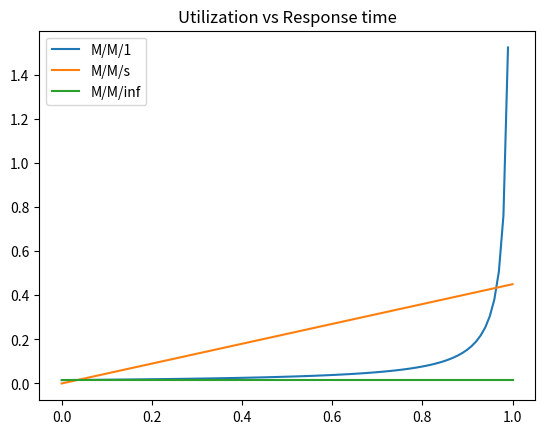
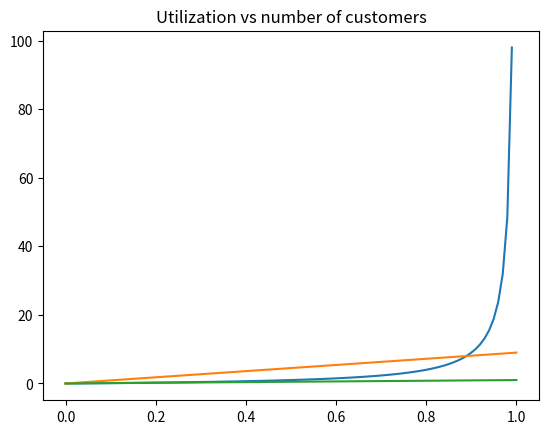

These charts were generated, in order, by the following Python code:
# -*- coding: utf-8 -*-
"""
Created on Mon Aug 13 20:58:56 2018

[redacted]
"""
import numpy as np
import matplotlib.pyplot as plt

def fact(num):
    factorial = 1
    if num < 0:
        return -1;
    elif num == 0:
        return 0;
    else:
       for i in range(1,num + 1):
           factorial = factorial*i
       return factorial

Ar = 20 # lambda
Sr = 65 # mu
s = 9

# M/M/1
U = np.linspace(0,1,100)
W1 =1/(Sr*(1-U))

# M/M/s
Po = 0
p = U*s
for i in range(s):
    Po = Po + ((p**i)/fact(i) + ((p**s)/(fact(s)))*((s*Sr)/(s*Sr-Ar)))
Po = 1/Po
Lq =  (Po*Ar*Sr*p**(s+1))/(fact(s-1)*(s*Sr-Ar)**2)
L2 = Lq + p
W2 = L2/Ar

# M/M/inf
W3 = np.ones(U.shape)
W3 = W3*(1/Sr)

plt.figure(1)
plt.title("Utilization vs Response time")
plt.plot(U, W1, label = "M/M/1")
plt.plot(U, W2, label = "M/M/s")
plt.plot(U, W3, label = "M/M/inf")
plt.legend()
plt.show()

# M/M/1
L1 = U/(1-U)


plt.figure(2)
plt.title("Utilization vs number of customers")
plt.plot(U, L1, label = "M/M/1")
plt.plot(U, L2, label = "M/M/s")
plt.plot(U, U, label = "M/M/inf")
plt.show()

